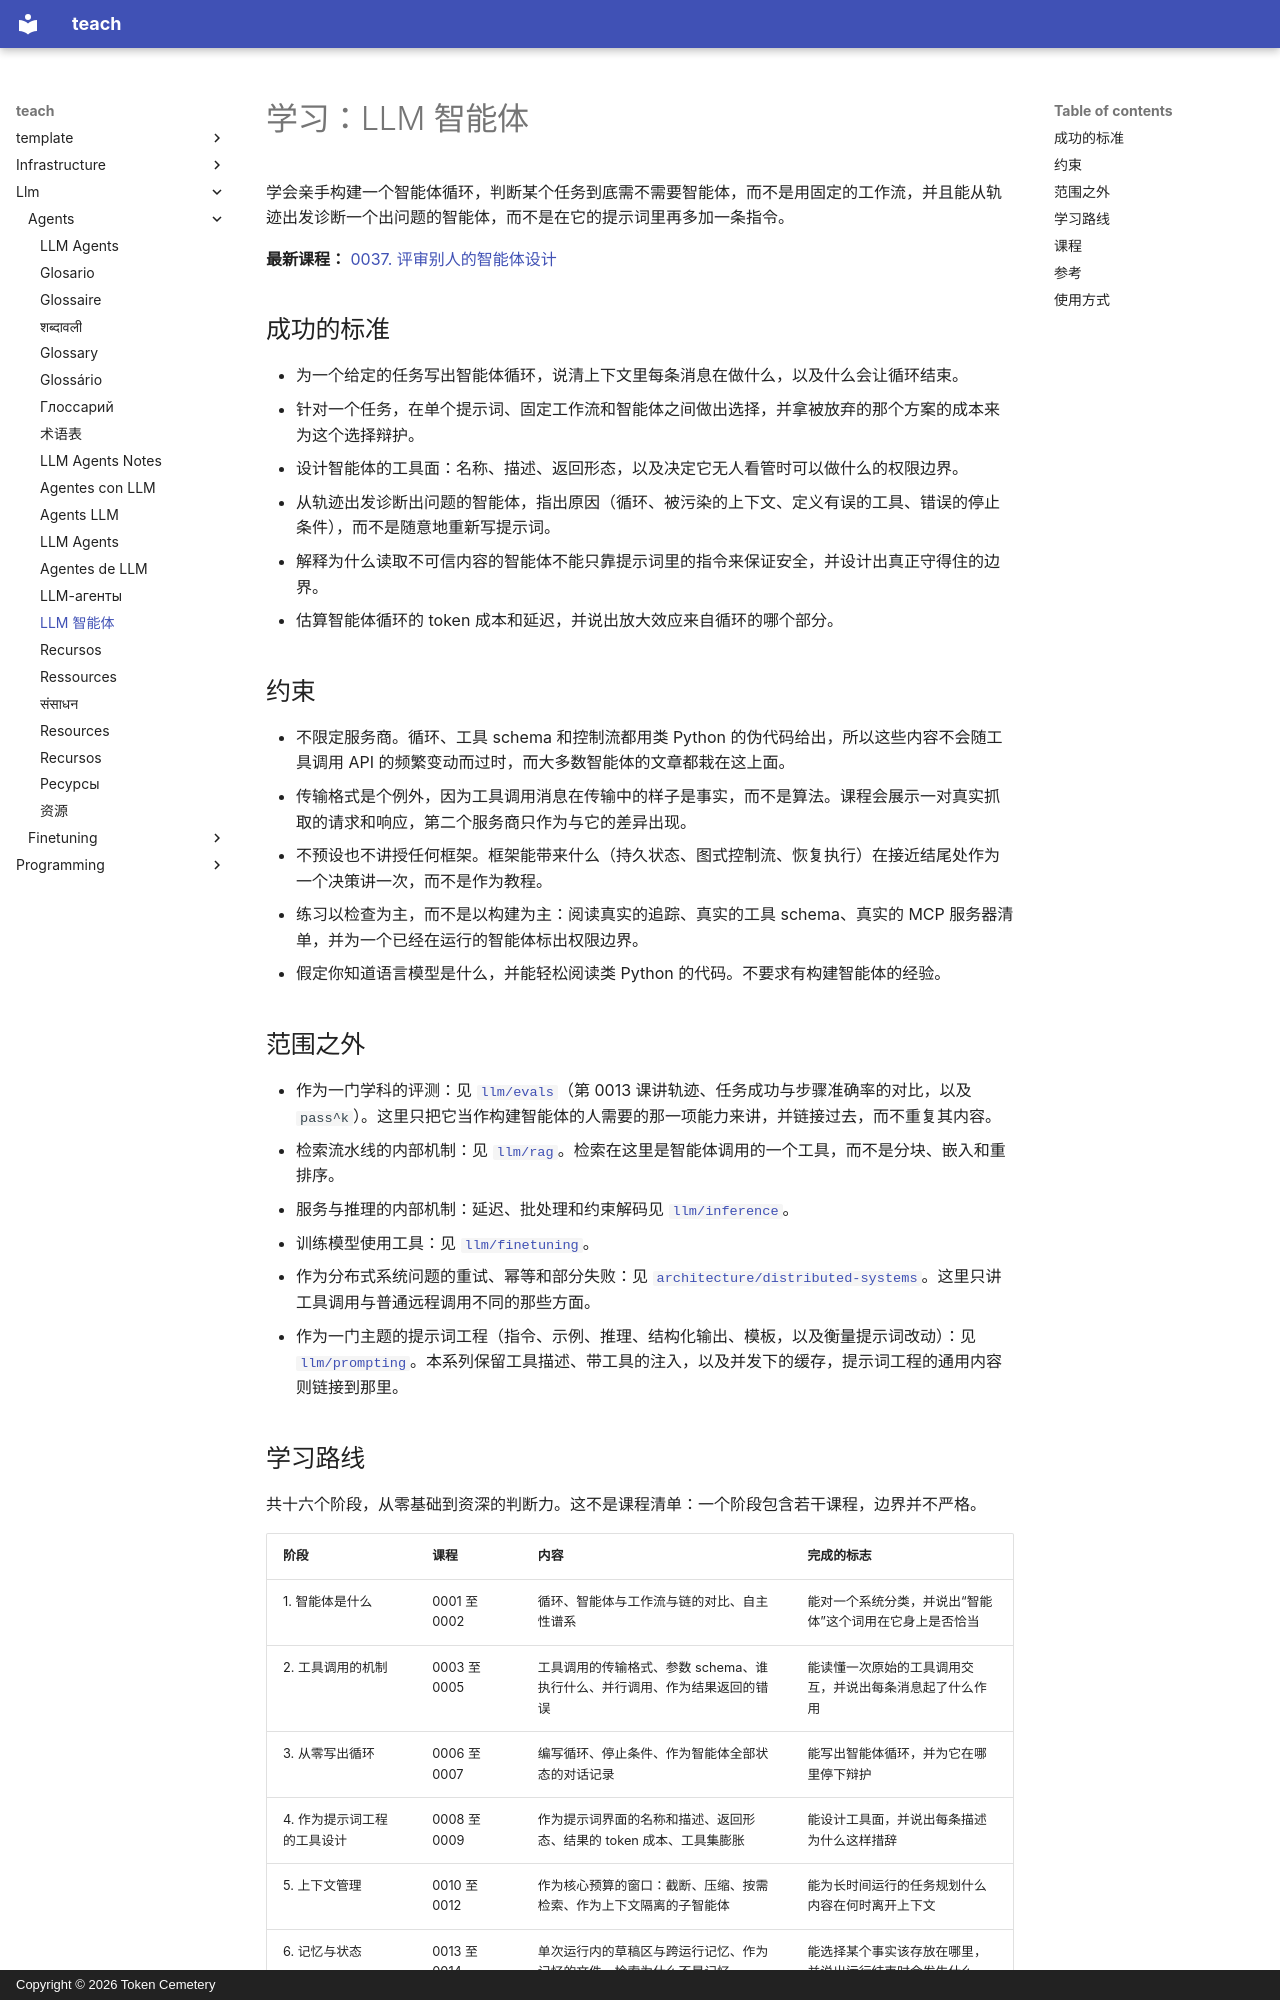

repository: TokenCemetery/teach · page: llm/agents/README.zh/index.html · generator: mkdocs · copyright: Copyright © 2026 Token Cemetery

---
title: LLM 智能体
description: "亲手构建循环：工具、上下文、记忆，以及看清什么时候智能体是错误的答案"
type: topic
---

# 学习：LLM 智能体

学会亲手构建一个智能体循环，判断某个任务到底需不需要智能体，而不是用固定的工作流，并且能从轨迹出发诊断一个出问题的智能体，而不是在它的提示词里再多加一条指令。

**最新课程：** [0037. 评审别人的智能体设计](lessons/0037-reviewing-someone-elses-agent-design.md)

## 成功的标准

- 为一个给定的任务写出智能体循环，说清上下文里每条消息在做什么，以及什么会让循环结束。
- 针对一个任务，在单个提示词、固定工作流和智能体之间做出选择，并拿被放弃的那个方案的成本来为这个选择辩护。
- 设计智能体的工具面：名称、描述、返回形态，以及决定它无人看管时可以做什么的权限边界。
- 从轨迹出发诊断出问题的智能体，指出原因（循环、被污染的上下文、定义有误的工具、错误的停止条件），而不是随意地重新写提示词。
- 解释为什么读取不可信内容的智能体不能只靠提示词里的指令来保证安全，并设计出真正守得住的边界。
- 估算智能体循环的 token 成本和延迟，并说出放大效应来自循环的哪个部分。

## 约束

- 不限定服务商。循环、工具 schema 和控制流都用类 Python 的伪代码给出，所以这些内容不会随工具调用 API 的频繁变动而过时，而大多数智能体的文章都栽在这上面。
- 传输格式是个例外，因为工具调用消息在传输中的样子是事实，而不是算法。课程会展示一对真实抓取的请求和响应，第二个服务商只作为与它的差异出现。
- 不预设也不讲授任何框架。框架能带来什么（持久状态、图式控制流、恢复执行）在接近结尾处作为一个决策讲一次，而不是作为教程。
- 练习以检查为主，而不是以构建为主：阅读真实的追踪、真实的工具 schema、真实的 MCP 服务器清单，并为一个已经在运行的智能体标出权限边界。
- 假定你知道语言模型是什么，并能轻松阅读类 Python 的代码。不要求有构建智能体的经验。

## 范围之外

- 作为一门学科的评测：见 [`llm/evals`](../../llm/evals/)（第 0013 课讲轨迹、任务成功与步骤准确率的对比，以及 `pass^k`）。这里只把它当作构建智能体的人需要的那一项能力来讲，并链接过去，而不重复其内容。
- 检索流水线的内部机制：见 [`llm/rag`](../../llm/rag/)。检索在这里是智能体调用的一个工具，而不是分块、嵌入和重排序。
- 服务与推理的内部机制：延迟、批处理和约束解码见 [`llm/inference`](../../llm/inference/)。
- 训练模型使用工具：见 [`llm/finetuning`](../../llm/finetuning/)。
- 作为分布式系统问题的重试、幂等和部分失败：见 [`architecture/distributed-systems`](../../architecture/distributed-systems/)。这里只讲工具调用与普通远程调用不同的那些方面。
- 作为一门主题的提示词工程（指令、示例、推理、结构化输出、模板，以及衡量提示词改动）：见 [`llm/prompting`](../../llm/prompting/)。本系列保留工具描述、带工具的注入，以及并发下的缓存，提示词工程的通用内容则链接到那里。
